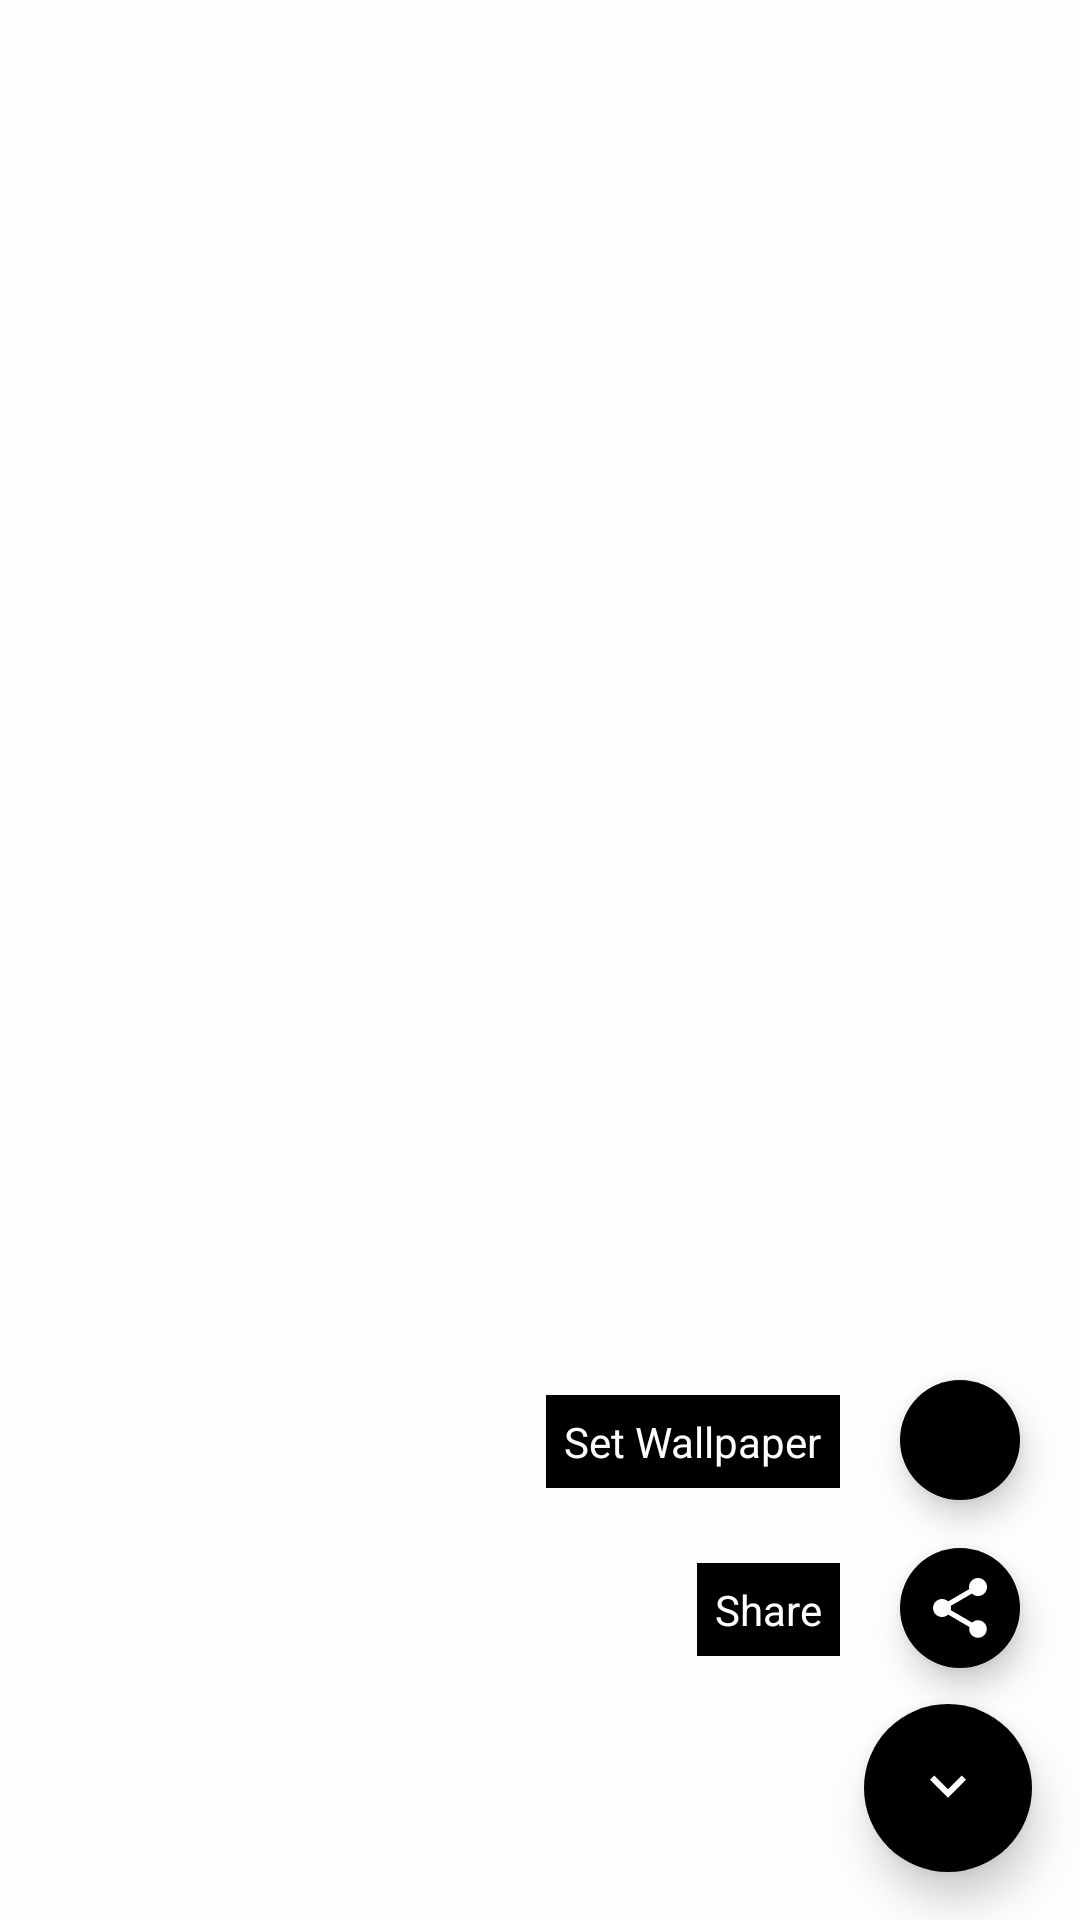

This screen was rendered from an Android layout file. Write that file and the resources it references.
<!-- AndroidManifest.xml: application theme AppTheme -->
<!-- res/layout/set_wall_design.xml -->
<?xml version="1.0" encoding="utf-8"?>
<RelativeLayout xmlns:android="http://schemas.android.com/apk/res/android"
    xmlns:app="http://schemas.android.com/apk/res-auto"
    android:background="#A6FDFCFC"
     android:layout_width="match_parent"
    android:layout_height="match_parent">


    <com.google.android.material.floatingactionbutton.FloatingActionButton
        android:id="@+id/downFab"
        android:layout_width="72dp"
        android:layout_height="72dp"
        android:layout_gravity="bottom"
        style="@style/Widget.MaterialComponents.FloatingActionButton"
        android:layout_alignParentBottom="true"
        android:layout_alignParentEnd="true"
        android:layout_marginEnd="16dp"
        android:layout_marginBottom="16dp"
        app:backgroundTint="#000"
        app:srcCompat="@drawable/down"
        app:tint="#fff"
        app:elevation="8dp"
        app:borderWidth="0dp"
        android:clickable="true"
        android:focusable="true" />

    <com.google.android.material.floatingactionbutton.FloatingActionButton
        android:id="@+id/designShare"
        android:layout_width="wrap_content"
        android:layout_height="wrap_content"
        style="@style/Widget.MaterialComponents.FloatingActionButton"
        android:layout_alignParentEnd="true"
        android:layout_above="@+id/downFab"
        android:clickable="true"
        android:layout_marginBottom="8dp"
        android:layout_marginEnd="16dp"
        app:srcCompat="@drawable/ic_share_black_24dp"
        app:tint="#fff"
        app:borderWidth="0dp"
        app:fabSize="mini"
        app:backgroundTint="#000"
        android:focusable="true" />

    <TextView
        android:layout_width="wrap_content"
        android:layout_height="wrap_content"
        android:text="Share"
        android:padding="6dp"
        android:layout_margin="16dp"
        android:layout_above="@+id/downFab"
        android:layout_toStartOf="@+id/designShare"
        android:id="@+id/tvshare"
        android:textColor="#fff"
        android:background="#000"

        />

    <com.google.android.material.floatingactionbutton.FloatingActionButton
        android:id="@+id/designWallpaper"
        android:layout_width="wrap_content"
        android:layout_height="wrap_content"
        android:layout_above="@+id/designShare"
        style="@style/Widget.MaterialComponents.FloatingActionButton"
        android:layout_alignParentEnd="true"
        android:clickable="true"
        android:layout_marginEnd="16dp"
        app:tint="#fff"
        android:layout_marginBottom="8dp"
        app:backgroundTint="#000"
        app:srcCompat="@drawable/ic_wallpaper"
        app:borderWidth="0dp"
        app:fabSize="mini"
        android:focusable="true" />




    <TextView
        android:layout_width="wrap_content"
        android:layout_height="wrap_content"
        android:text="Set Wallpaper"
        android:padding="6dp"
        android:layout_margin="16dp"
        android:layout_above="@+id/designShare"
        android:layout_toStartOf="@+id/designWallpaper"
        android:id="@+id/tvwall"
        android:textColor="#fff"
        android:background="#000"

        />

</RelativeLayout>
<!-- resources referenced by this layout -->
<resources>
  <!-- drawable down (drawable) -->
  <vector xmlns:android="http://schemas.android.com/apk/res/android"
          android:width="24dp"
          android:height="24dp"
          android:viewportWidth="24.0"
          android:viewportHeight="24.0">
      <path
          android:fillColor="#FAF8F8"
          android:pathData="M7.41,7.84L12,12.42l4.59,-4.58L18,9.25l-6,6 -6,-6z"/>
  </vector>
  <!-- drawable ic_share_black_24dp (drawable) -->
  <vector xmlns:android="http://schemas.android.com/apk/res/android"
          android:width="24dp"
          android:height="24dp"
          android:viewportWidth="24.0"
          android:viewportHeight="24.0">
      <path
          android:fillColor="#F7F5F5"
  
          android:pathData="M18,16.08c-0.76,0 -1.44,0.3 -1.96,0.77L8.91,12.7c0.05,-0.23 0.09,-0.46 0.09,-0.7s-0.04,-0.47 -0.09,-0.7l7.05,-4.11c0.54,0.5 1.25,0.81 2.04,0.81 1.66,0 3,-1.34 3,-3s-1.34,-3 -3,-3 -3,1.34 -3,3c0,0.24 0.04,0.47 0.09,0.7L8.04,9.81C7.5,9.31 6.79,9 6,9c-1.66,0 -3,1.34 -3,3s1.34,3 3,3c0.79,0 1.5,-0.31 2.04,-0.81l7.12,4.16c-0.05,0.21 -0.08,0.43 -0.08,0.65 0,1.61 1.31,2.92 2.92,2.92 1.61,0 2.92,-1.31 2.92,-2.92s-1.31,-2.92 -2.92,-2.92z"/>
  </vector>
  <style name="AppTheme" parent="Theme.MaterialComponents.DayNight.NoActionBar">
          
          <item name="colorPrimary">@color/colorPrimary</item>
          <item name="colorPrimaryDark">@color/colorPrimaryDark</item>
          <item name="colorAccent">@color/colorAccent</item>
          <item name="drawerArrowStyle">@style/DrawerHamburgerStyle</item>
          <item name="android:editTextColor">@android:color/white</item>
          <item name="android:textColorHint">@android:color/white</item>
          <item name="android:textCursorDrawable">@android:color/white</item>
          <item name="android:windowContentTransitions">true</item>
          <item name="android:windowDisablePreview">true</item>
  
      </style>
  <color name="colorPrimary">#F8F4F4</color>
  <color name="colorPrimaryDark">#090808</color>
  <color name="colorAccent">#070707</color>
  <style name="DrawerHamburgerStyle" parent="@style/Widget.AppCompat.DrawerArrowToggle">
          <item name="spinBars">true</item>
          <item name="color">#ffffff</item>
      </style>
</resources>
